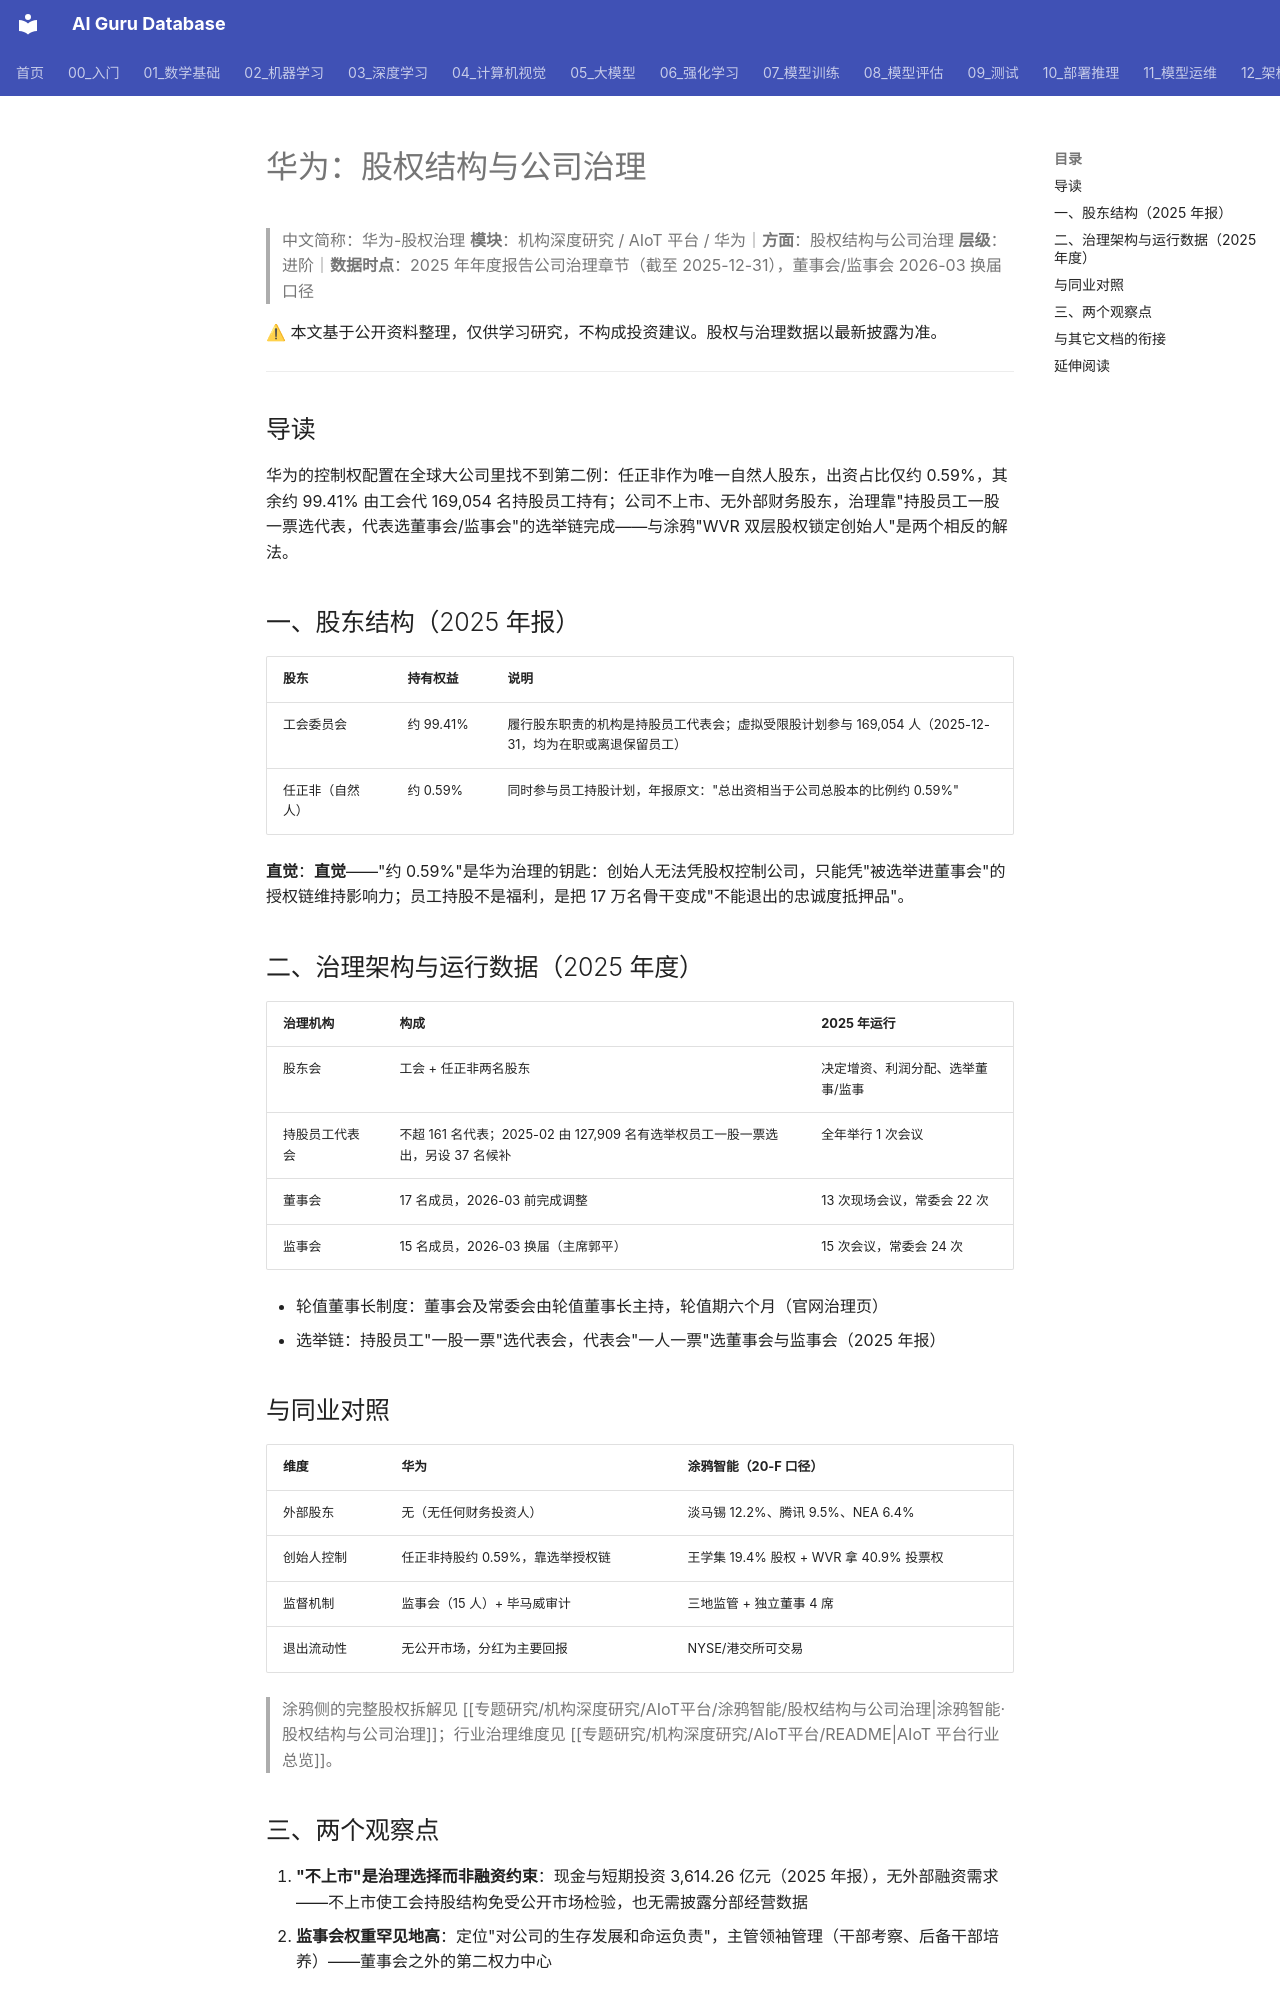

repository: ai-guru-global/ai-guru-database · page: 专题研究/机构深度研究/AIoT平台/华为/股权结构与公司治理/index.html · generator: mkdocs

---
title: 华为：股权结构与公司治理
category: -research
tags: ["华为", "股权结构", "工会持股", "公司治理", "机构拆解"]
summary: "任正非出资占比约 0.59%（2025-12-31），169,054 名员工经工会持有其余全部权益；127,909 人一股一票选 161 名代表。"
created: 2026-11-24
updated: 2026-11-24
tier: supporting
aliases: [Huawei 股权]
sources: ["华为 2025 年年度报告", "huawei.com/cn/corporate-governance"]
name_zh: "华为-股权治理"
---
# 华为：股权结构与公司治理
> 中文简称：华为-股权治理
> **模块**：机构深度研究 / AIoT 平台 / 华为｜**方面**：股权结构与公司治理
> **层级**：进阶｜**数据时点**：2025 年年度报告公司治理章节（截至 2025-12-31），董事会/监事会 2026-03 换届口径

⚠ 本文基于公开资料整理，仅供学习研究，不构成投资建议。股权与治理数据以最新披露为准。

---
## 导读

华为的控制权配置在全球大公司里找不到第二例：任正非作为唯一自然人股东，出资占比仅约 0.59%，其余约 99.41% 由工会代 169,054 名持股员工持有；公司不上市、无外部财务股东，治理靠"持股员工一股一票选代表，代表选董事会/监事会"的选举链完成——与涂鸦"WVR 双层股权锁定创始人"是两个相反的解法。
## 一、股东结构（2025 年报）

| 股东 | 持有权益 | 说明 |
|------|----------|------|
| 工会委员会 | 约 99.41% | 履行股东职责的机构是持股员工代表会；虚拟受限股计划参与 169,054 人（2025-12-31，均为在职或离退保留员工） |
| 任正非（自然人） | 约 0.59% | 同时参与员工持股计划，年报原文："总出资相当于公司总股本的比例约 0.59%" |

**直觉**：**直觉**——"约 0.59%"是华为治理的钥匙：创始人无法凭股权控制公司，只能凭"被选举进董事会"的授权链维持影响力；员工持股不是福利，是把 17 万名骨干变成"不能退出的忠诚度抵押品"。
## 二、治理架构与运行数据（2025 年度）

| 治理机构 | 构成 | 2025 年运行 |
|----------|------|-------------|
| 股东会 | 工会 + 任正非两名股东 | 决定增资、利润分配、选举董事/监事 |
| 持股员工代表会 | 不超 161 名代表；2025-02 由 127,909 名有选举权员工一股一票选出，另设 37 名候补 | 全年举行 1 次会议 |
| 董事会 | 17 名成员，2026-03 前完成调整 | 13 次现场会议，常委会 22 次 |
| 监事会 | 15 名成员，2026-03 换届（主席郭平） | 15 次会议，常委会 24 次 |

- 轮值董事长制度：董事会及常委会由轮值董事长主持，轮值期六个月（官网治理页）
- 选举链：持股员工"一股一票"选代表会，代表会"一人一票"选董事会与监事会（2025 年报）
## 与同业对照

| 维度 | 华为 | 涂鸦智能（20-F 口径） |
|------|------|----------------------|
| 外部股东 | 无（无任何财务投资人） | 淡马锡 12.2%、腾讯 9.5%、NEA 6.4% |
| 创始人控制 | 任正非持股约 0.59%，靠选举授权链 | 王学集 19.4% 股权 + WVR 拿 40.9% 投票权 |
| 监督机制 | 监事会（15 人）+ 毕马威审计 | 三地监管 + 独立董事 4 席 |
| 退出流动性 | 无公开市场，分红为主要回报 | NYSE/港交所可交易 |

> 涂鸦侧的完整股权拆解见 [[专题研究/机构深度研究/AIoT平台/涂鸦智能/股权结构与公司治理|涂鸦智能·股权结构与公司治理]]；行业治理维度见 [[专题研究/机构深度研究/AIoT平台/README|AIoT 平台行业总览]]。
